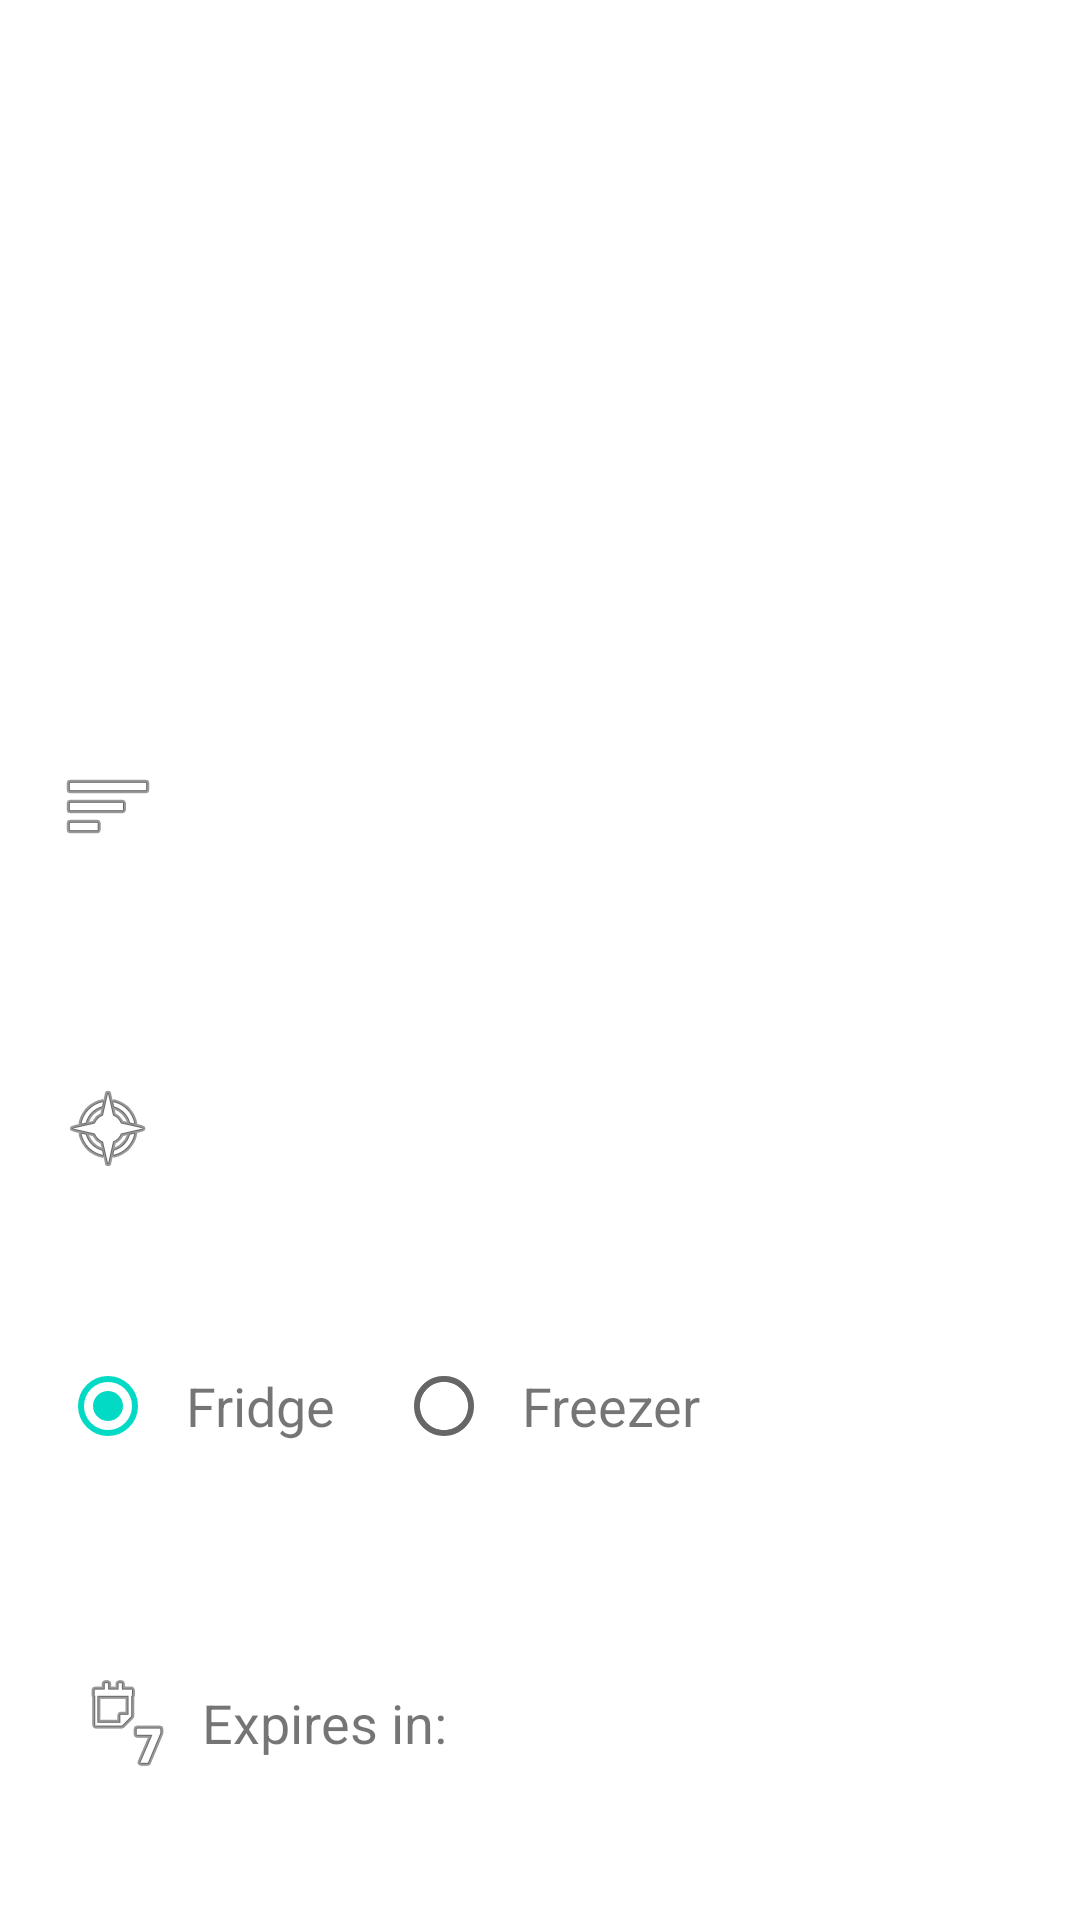

Write the Android layout XML for this screen, with the resource values it uses.
<!-- AndroidManifest.xml: application theme AppTheme -->
<!-- res/layout/activity_edit_item.xml -->
<RelativeLayout
    xmlns:android="http://schemas.android.com/apk/res/android"
    xmlns:tools="http://schemas.android.com/tools"
    android:layout_width="match_parent"
    android:layout_height="match_parent"
    tools:context="com.example.example.fridgemate.EditItemActivity">

    <LinearLayout
        android:orientation="vertical"
        android:layout_width="match_parent"
        android:layout_height="match_parent"
        android:layout_below="@+id/imageView">

        <TextView
            android:layout_width="match_parent"
            android:layout_height="wrap_content"
            android:id="@+id/title"
            android:layout_weight="0.2"
            android:gravity="center_vertical"
            android:textAppearance="?android:attr/textAppearanceMedium"
            android:drawableLeft="@android:drawable/ic_menu_sort_by_size"
            android:drawablePadding="10dp"
            android:layout_marginTop="20dp"
            android:layout_marginLeft="20dp"
            android:layout_marginRight="20dp"
            android:textColor="@color/abc_secondary_text_material_light" />

        <TextView
            android:layout_width="match_parent"
            android:layout_height="wrap_content"
            android:id="@+id/quantityItem"
            android:inputType="number"
            android:layout_weight="0.2"
            android:gravity="center_vertical"
            android:textAppearance="?android:attr/textAppearanceMedium"
            android:drawableLeft="@android:drawable/ic_menu_compass"
            android:drawablePadding="10dp"
            android:layout_marginTop="10dp"
            android:layout_marginLeft="20dp"
            android:layout_marginRight="20dp"
            android:textColor="@color/abc_secondary_text_material_light" />

        <RadioGroup
            android:layout_width="wrap_content"
            android:layout_height="wrap_content"
            android:orientation="horizontal"
            android:id="@+id/radioGroupPlace"
            android:layout_weight="0.2"
            android:paddingRight="10dp"
            android:layout_marginTop="20dp"
            android:layout_marginLeft="20dp">

            <RadioButton
                android:layout_width="wrap_content"
                android:layout_height="wrap_content"
                android:text="Fridge"
                android:textAppearance="?android:attr/textAppearanceMedium"
                android:paddingLeft="10dp"
                android:id="@+id/radioButtonFridge"
                android:checked="true"
                android:textColor="@color/abc_secondary_text_material_light" />

            <RadioButton
                android:layout_width="wrap_content"
                android:layout_height="wrap_content"
                android:text="Freezer"
                android:textAppearance="?android:attr/textAppearanceMedium"
                android:paddingLeft="10dp"
                android:id="@+id/radioButtonFreezer"
                android:checked="false"
                android:layout_marginLeft="20dp"
                android:textColor="@color/abc_secondary_text_material_light" />
        </RadioGroup>

        <LinearLayout
            android:orientation="horizontal"
            android:layout_width="match_parent"
            android:layout_height="wrap_content"
            android:layout_weight="0.09">

            <TextView
                android:layout_width="wrap_content"
                android:layout_height="wrap_content"
                android:textAppearance="?android:attr/textAppearanceMedium"
                android:drawableLeft="@android:drawable/ic_menu_week"
                android:drawablePadding="10dp"
                android:gravity="center"
                android:text="Expires in: "
                android:id="@+id/textView3"
                android:layout_marginLeft="25dp"
                android:layout_marginBottom="20dp"
                android:textColor="@color/abc_secondary_text_material_light" />

            <TextView
                android:layout_width="wrap_content"
                android:layout_height="wrap_content"
                android:textAppearance="?android:attr/textAppearanceMedium"
                android:gravity="center"
                android:layout_marginBottom="20dp"
                android:id="@+id/textDate"
                android:textColor="@color/abc_secondary_text_material_light" />

        </LinearLayout>

    </LinearLayout>

    <ImageView
        android:layout_width="fill_parent"
        android:layout_height="200dp"
        android:id="@+id/imageView"
        android:src="@mipmap/food"
        android:layout_alignParentTop="true"
        android:layout_alignParentLeft="true"
        android:layout_alignParentStart="true" />

</RelativeLayout>
<!-- resources referenced by this layout -->
<resources>

</resources>
